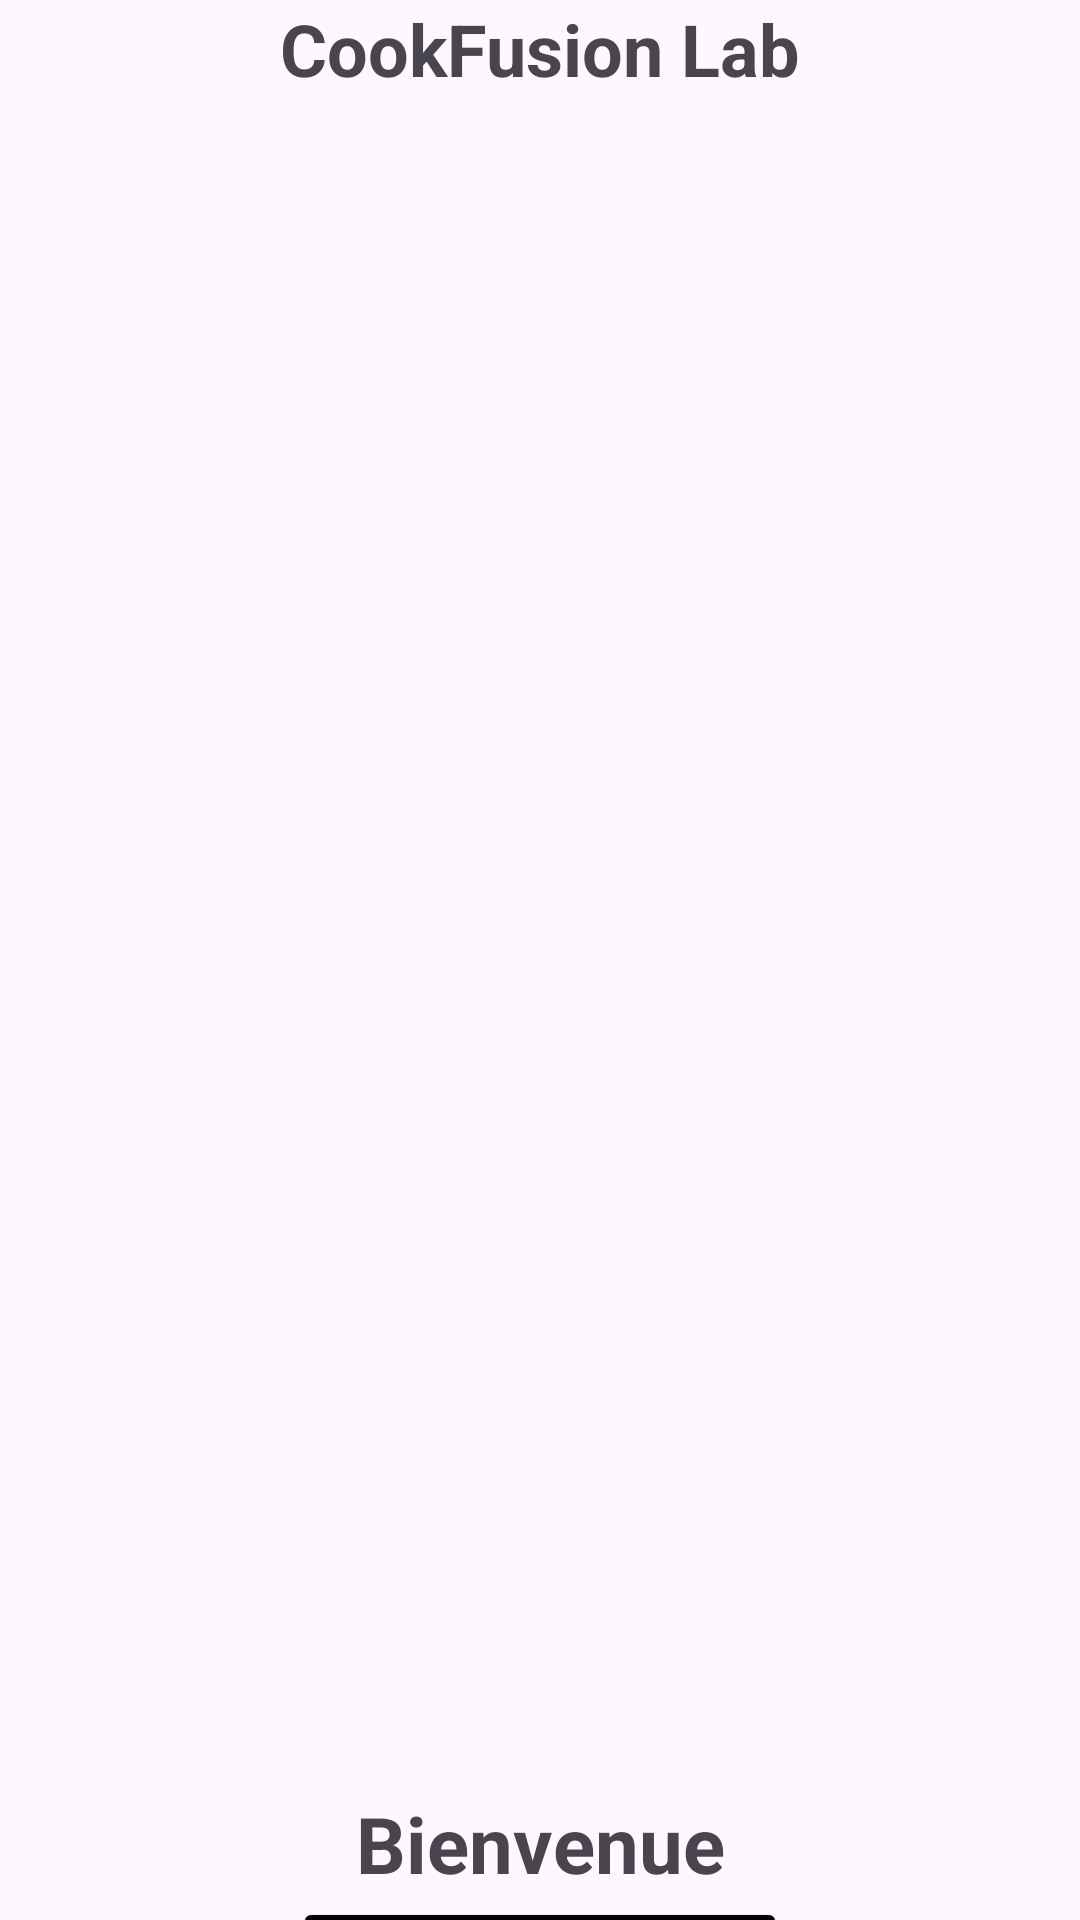

The Android layout XML behind this screen, and the referenced resources:
<!-- AndroidManifest.xml: application theme Theme.ProjetAgile -->
<!-- res/layout/activity_main.xml -->
<?xml version="1.0" encoding="utf-8"?>
<androidx.constraintlayout.widget.ConstraintLayout xmlns:android="http://schemas.android.com/apk/res/android"
    xmlns:app="http://schemas.android.com/apk/res-auto"
    xmlns:tools="http://schemas.android.com/tools"
    android:layout_width="match_parent"
    android:layout_height="match_parent"
    tools:context=".MainActivity">

    <TextView
        android:id="@+id/header"
        android:layout_width="wrap_content"
        android:layout_height="wrap_content"
        android:text="CookFusion Lab"
        android:textSize="24sp"
        android:textStyle="bold"
        app:layout_constraintTop_toTopOf="parent"
        app:layout_constraintStart_toStartOf="parent"
        app:layout_constraintEnd_toEndOf="parent" />

    <ImageView
        android:id="@+id/logo"
        android:layout_width="100dp"
        android:layout_height="100dp"
        android:layout_marginTop="464dp"
        android:src="@drawable/logoandroid"
        app:layout_constraintEnd_toEndOf="parent"
        app:layout_constraintHorizontal_bias="0.498"
        app:layout_constraintStart_toStartOf="parent"
        app:layout_constraintTop_toBottomOf="@id/header" />

    <Button
        android:id="@+id/buttonConnexion"
        android:layout_width="wrap_content"
        android:layout_height="wrap_content"
        android:layout_marginTop="36dp"
        android:text="Connexion"
        android:textSize="25dp"
        android:backgroundTint="@color/black"
        android:textColor="@android:color/white"
        app:layout_constraintEnd_toEndOf="parent"
        app:layout_constraintStart_toStartOf="parent"
        app:layout_constraintTop_toBottomOf="@id/logo" />

    <TextView
        android:id="@+id/textViewBienvenue"
        android:layout_width="wrap_content"
        android:layout_height="wrap_content"
        android:text="Bienvenue"
        android:textSize="26dp"
        android:textStyle="bold"
        app:layout_constraintTop_toBottomOf="@id/logo"
        app:layout_constraintBottom_toTopOf="@id/buttonConnexion"
        app:layout_constraintStart_toStartOf="parent"
        app:layout_constraintEnd_toEndOf="parent"
        android:layout_marginTop="16dp"
        android:layout_marginBottom="16dp"/>




</androidx.constraintlayout.widget.ConstraintLayout>
<!-- resources referenced by this layout -->
<resources>
  <style name="Theme.ProjetAgile" parent="Base.Theme.ProjetAgile" />
  <style name="Base.Theme.ProjetAgile" parent="Theme.Material3.DayNight.NoActionBar">
          
          
      </style>
  <!-- not gathered from this repository: default colours our renderer supplied (Android Studio template values) -->
  <color name="black">#FF000000</color>
</resources>
